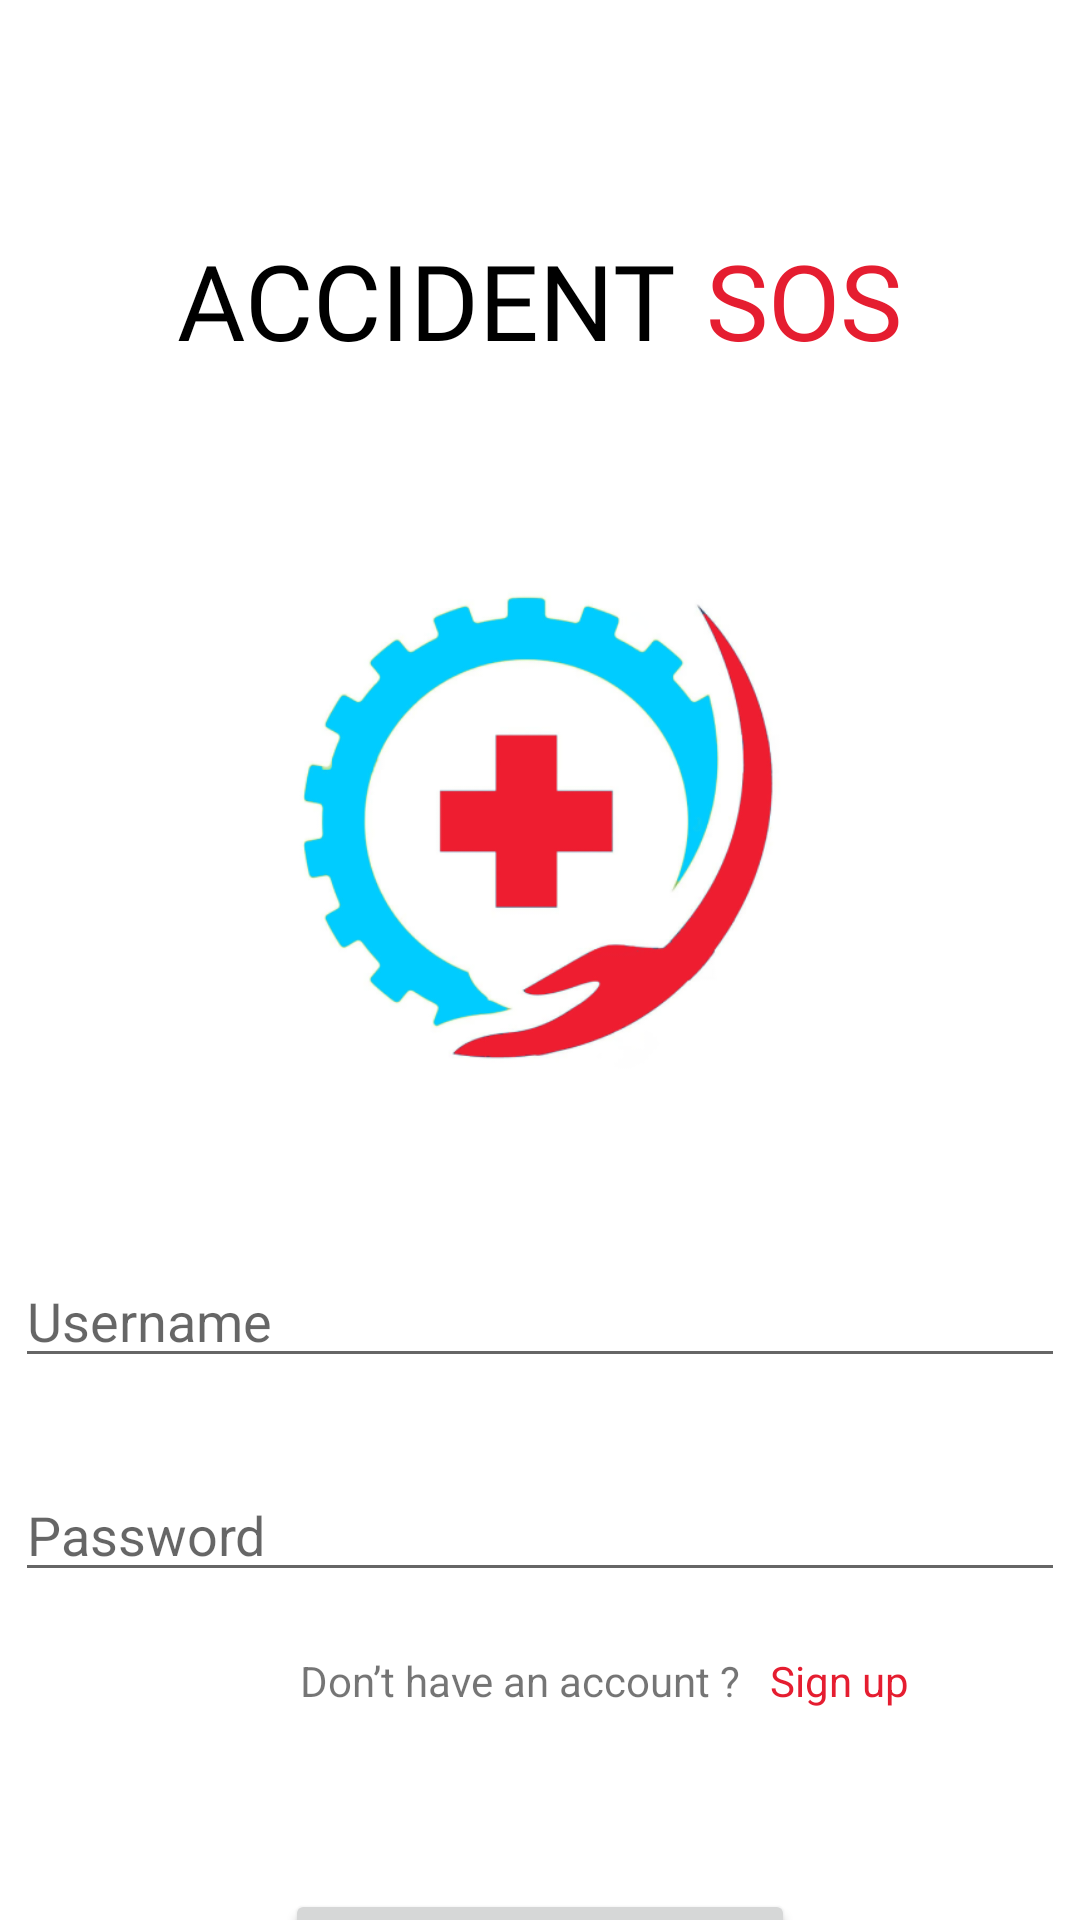

Reconstruct the res/layout file that produces this screen, plus the resources it refers to.
<!-- AndroidManifest.xml: application theme Theme.AccidentSOS -->
<!-- res/layout/activity_sign_in.xml -->
<?xml version="1.0" encoding="utf-8"?>
<androidx.constraintlayout.widget.ConstraintLayout xmlns:android="http://schemas.android.com/apk/res/android"
    xmlns:app="http://schemas.android.com/apk/res-auto"
    xmlns:tools="http://schemas.android.com/tools"
    android:id="@+id/main"
    android:layout_width="match_parent"
    android:layout_height="match_parent"
    tools:context=".SignIn">



    <LinearLayout
        android:id="@+id/relativeLayout2"
        android:layout_width="match_parent"
        android:layout_height="80dp"
        android:layout_marginTop="60dp"
        android:gravity="center"
        android:orientation="horizontal"
        app:layout_constraintEnd_toEndOf="parent"
        app:layout_constraintStart_toStartOf="parent"
        app:layout_constraintTop_toTopOf="parent">

        <TextView
            android:id="@+id/textView1"
            android:layout_width="wrap_content"
            android:layout_height="wrap_content"
            android:fontFamily="@font/inter_bold"
            android:text="ACCIDENT"
            android:textColor="@color/black"
            android:textSize="35sp" />

        <TextView
            android:id="@+id/textView"
            android:layout_width="wrap_content"
            android:layout_height="wrap_content"
            android:layout_marginLeft="10dp"
            android:fontFamily="@font/inter_bold"
            android:text="SOS"
            android:textColor="@color/colorPrimary"
            android:textSize="35sp" />
    </LinearLayout>


    <ImageView
        android:id="@+id/imageView"
        android:layout_width="230dp"
        android:layout_height="230dp"
        android:src="@drawable/img"
        app:layout_constraintBottom_toBottomOf="parent"
        app:layout_constraintEnd_toEndOf="parent"
        app:layout_constraintHorizontal_bias="0.497"
        app:layout_constraintStart_toStartOf="parent"
        app:layout_constraintTop_toBottomOf="@+id/relativeLayout2"
        app:layout_constraintVertical_bias="0.074" />

    <EditText
        android:id="@+id/username"
        android:layout_width="350dp"
        android:layout_height="wrap_content"
        android:layout_marginTop="28dp"
        android:hint="Username"
        app:layout_constraintEnd_toEndOf="parent"
        app:layout_constraintStart_toStartOf="parent"
        app:layout_constraintTop_toBottomOf="@+id/imageView"
        tools:ignore="MissingConstraints" />

    <EditText
        android:id="@+id/password"
        android:layout_width="350dp"
        android:layout_height="wrap_content"
        android:layout_marginTop="30dp"
        android:hint="Password"
        app:layout_constraintEnd_toEndOf="parent"
        app:layout_constraintStart_toStartOf="parent"
        app:layout_constraintTop_toBottomOf="@+id/username"
        tools:ignore="MissingConstraints" />

    <TextView
        android:id="@+id/textView2"
        android:layout_width="wrap_content"
        android:layout_height="wrap_content"
        android:layout_marginStart="100dp"
        android:layout_marginTop="20dp"
        android:text="Don’t have an account ?"
        app:layout_constraintStart_toStartOf="parent"
        app:layout_constraintTop_toBottomOf="@+id/password"
        tools:ignore="MissingConstraints" />

    <TextView
        android:id="@+id/signUp"
        android:layout_width="wrap_content"
        android:layout_height="wrap_content"
        android:text="Sign up"
        android:layout_marginLeft="10dp"
        android:textColor="@color/colorPrimary"
        app:layout_constraintStart_toEndOf="@+id/textView2"
        app:layout_constraintTop_toTopOf="@+id/textView2" />

    <Button
        android:id="@+id/signInBtn"
        android:layout_width="170dp"
        android:layout_marginTop="60dp"
        android:layout_height="60dp"
        android:fontFamily="@font/inter_medium"
        android:text="Login"
        app:layout_constraintEnd_toEndOf="parent"
        app:layout_constraintStart_toStartOf="parent"
        app:layout_constraintTop_toBottomOf="@+id/textView2" />


</androidx.constraintlayout.widget.ConstraintLayout>
<!-- resources referenced by this layout -->
<resources>
  <color name="black">#FF000000</color>
  <color name="colorPrimary">#E51D30</color>
  <!-- drawable img: png bitmap (drawable, 58237 bytes) -->
  <style name="Theme.AccidentSOS" parent="Base.Theme.AccidentSOS" />
  <style name="Base.Theme.AccidentSOS" parent="Theme.MaterialComponents.DayNight.NoActionBar">
          
           <item name="colorPrimary">@color/colorPrimary</item>
      </style>
</resources>
